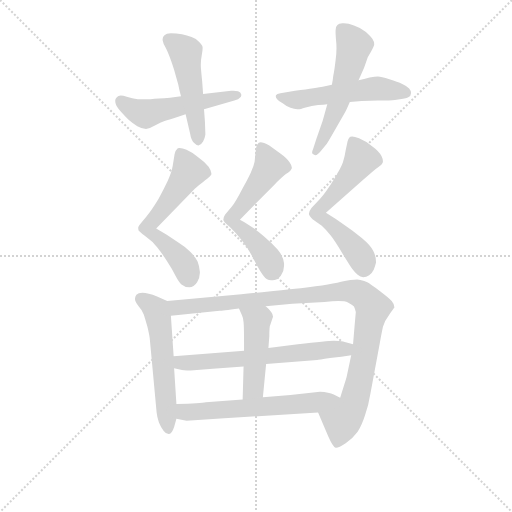
t = 0.00 s
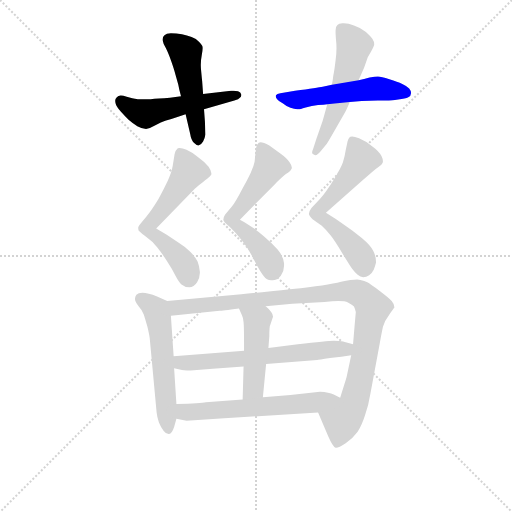
t = 1.84 s
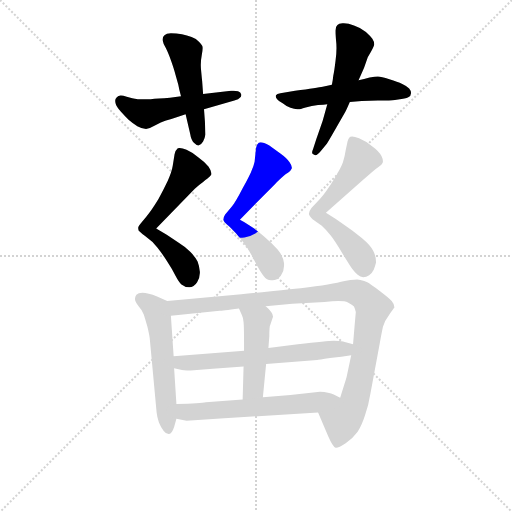
t = 3.68 s
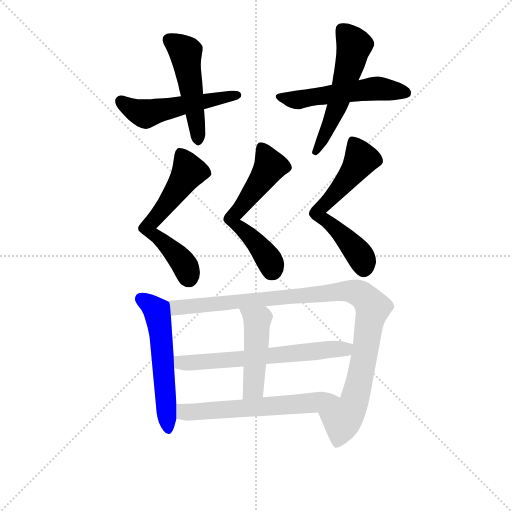
t = 5.52 s
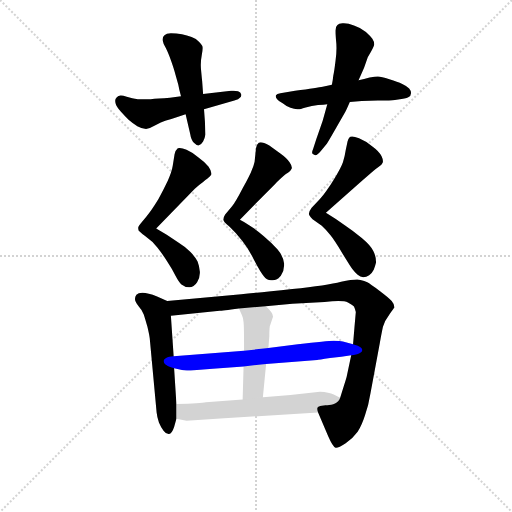
t = 7.35 s
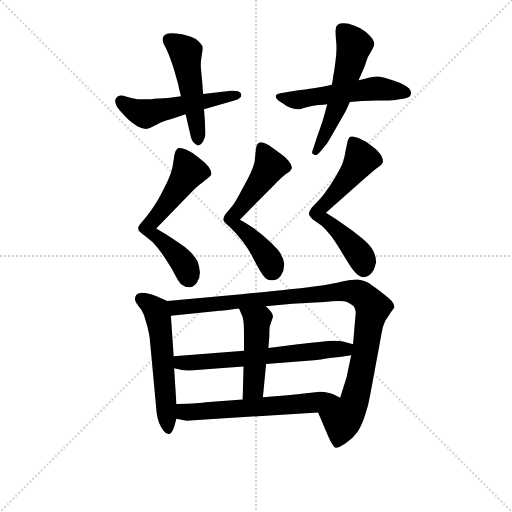
t = 9.19 s

The animated SVG that drew these frames (rendered in a browser with its animation timeline set to each time). Animation: 12 CSS @keyframes rules; one cycle of 9.19 s.

<svg version="1.1" viewBox="0 0 1024 1024" xmlns="http://www.w3.org/2000/svg">
  <g stroke="lightgray" stroke-dasharray="1,1" stroke-width="1" transform="scale(4, 4)">
    <line x1="0" y1="0" x2="256" y2="256"></line>
    <line x1="256" y1="0" x2="0" y2="256"></line>
    <line x1="128" y1="0" x2="128" y2="256"></line>
    <line x1="0" y1="128" x2="256" y2="128"></line>
  </g>
<g transform="scale(0.92, -0.92) translate(60, -900)">
   <style type="text/css">
    @keyframes keyframes0 {
      from {
       stroke: blue;
       stroke-dashoffset: 522;
       stroke-width: 128;
       }
       63% {
       animation-timing-function: step-end;
       stroke: blue;
       stroke-dashoffset: 0;
       stroke-width: 128;
       }
       to {
       stroke: black;
       stroke-width: 1024;
       }
       }
       #make-me-a-hanzi-animation-0 {
         animation: keyframes0 0.674805s both;
         animation-delay: 0.000000s;
         animation-timing-function: linear;
       }
    @keyframes keyframes1 {
      from {
       stroke: blue;
       stroke-dashoffset: 494;
       stroke-width: 128;
       }
       62% {
       animation-timing-function: step-end;
       stroke: blue;
       stroke-dashoffset: 0;
       stroke-width: 128;
       }
       to {
       stroke: black;
       stroke-width: 1024;
       }
       }
       #make-me-a-hanzi-animation-1 {
         animation: keyframes1 0.652018s both;
         animation-delay: 0.674805s;
         animation-timing-function: linear;
       }
    @keyframes keyframes2 {
      from {
       stroke: blue;
       stroke-dashoffset: 536;
       stroke-width: 128;
       }
       64% {
       animation-timing-function: step-end;
       stroke: blue;
       stroke-dashoffset: 0;
       stroke-width: 128;
       }
       to {
       stroke: black;
       stroke-width: 1024;
       }
       }
       #make-me-a-hanzi-animation-2 {
         animation: keyframes2 0.686198s both;
         animation-delay: 1.326823s;
         animation-timing-function: linear;
       }
    @keyframes keyframes3 {
      from {
       stroke: blue;
       stroke-dashoffset: 547;
       stroke-width: 128;
       }
       64% {
       animation-timing-function: step-end;
       stroke: blue;
       stroke-dashoffset: 0;
       stroke-width: 128;
       }
       to {
       stroke: black;
       stroke-width: 1024;
       }
       }
       #make-me-a-hanzi-animation-3 {
         animation: keyframes3 0.695150s both;
         animation-delay: 2.013021s;
         animation-timing-function: linear;
       }
    @keyframes keyframes4 {
      from {
       stroke: blue;
       stroke-dashoffset: 594;
       stroke-width: 128;
       }
       66% {
       animation-timing-function: step-end;
       stroke: blue;
       stroke-dashoffset: 0;
       stroke-width: 128;
       }
       to {
       stroke: black;
       stroke-width: 1024;
       }
       }
       #make-me-a-hanzi-animation-4 {
         animation: keyframes4 0.733398s both;
         animation-delay: 2.708171s;
         animation-timing-function: linear;
       }
    @keyframes keyframes5 {
      from {
       stroke: blue;
       stroke-dashoffset: 587;
       stroke-width: 128;
       }
       66% {
       animation-timing-function: step-end;
       stroke: blue;
       stroke-dashoffset: 0;
       stroke-width: 128;
       }
       to {
       stroke: black;
       stroke-width: 1024;
       }
       }
       #make-me-a-hanzi-animation-5 {
         animation: keyframes5 0.727702s both;
         animation-delay: 3.441569s;
         animation-timing-function: linear;
       }
    @keyframes keyframes6 {
      from {
       stroke: blue;
       stroke-dashoffset: 612;
       stroke-width: 128;
       }
       67% {
       animation-timing-function: step-end;
       stroke: blue;
       stroke-dashoffset: 0;
       stroke-width: 128;
       }
       to {
       stroke: black;
       stroke-width: 1024;
       }
       }
       #make-me-a-hanzi-animation-6 {
         animation: keyframes6 0.748047s both;
         animation-delay: 4.169271s;
         animation-timing-function: linear;
       }
    @keyframes keyframes7 {
      from {
       stroke: blue;
       stroke-dashoffset: 562;
       stroke-width: 128;
       }
       65% {
       animation-timing-function: step-end;
       stroke: blue;
       stroke-dashoffset: 0;
       stroke-width: 128;
       }
       to {
       stroke: black;
       stroke-width: 1024;
       }
       }
       #make-me-a-hanzi-animation-7 {
         animation: keyframes7 0.707357s both;
         animation-delay: 4.917318s;
         animation-timing-function: linear;
       }
    @keyframes keyframes8 {
      from {
       stroke: blue;
       stroke-dashoffset: 1026;
       stroke-width: 128;
       }
       77% {
       animation-timing-function: step-end;
       stroke: blue;
       stroke-dashoffset: 0;
       stroke-width: 128;
       }
       to {
       stroke: black;
       stroke-width: 1024;
       }
       }
       #make-me-a-hanzi-animation-8 {
         animation: keyframes8 1.084961s both;
         animation-delay: 5.624674s;
         animation-timing-function: linear;
       }
    @keyframes keyframes9 {
      from {
       stroke: blue;
       stroke-dashoffset: 636;
       stroke-width: 128;
       }
       67% {
       animation-timing-function: step-end;
       stroke: blue;
       stroke-dashoffset: 0;
       stroke-width: 128;
       }
       to {
       stroke: black;
       stroke-width: 1024;
       }
       }
       #make-me-a-hanzi-animation-9 {
         animation: keyframes9 0.767578s both;
         animation-delay: 6.709635s;
         animation-timing-function: linear;
       }
    @keyframes keyframes10 {
      from {
       stroke: blue;
       stroke-dashoffset: 465;
       stroke-width: 128;
       }
       60% {
       animation-timing-function: step-end;
       stroke: blue;
       stroke-dashoffset: 0;
       stroke-width: 128;
       }
       to {
       stroke: black;
       stroke-width: 1024;
       }
       }
       #make-me-a-hanzi-animation-10 {
         animation: keyframes10 0.628418s both;
         animation-delay: 7.477214s;
         animation-timing-function: linear;
       }
    @keyframes keyframes11 {
      from {
       stroke: blue;
       stroke-dashoffset: 602;
       stroke-width: 128;
       }
       66% {
       animation-timing-function: step-end;
       stroke: blue;
       stroke-dashoffset: 0;
       stroke-width: 128;
       }
       to {
       stroke: black;
       stroke-width: 1024;
       }
       }
       #make-me-a-hanzi-animation-11 {
         animation: keyframes11 0.739909s both;
         animation-delay: 8.105632s;
         animation-timing-function: linear;
       }
</style>
<path d="M 333.5 690.5 L 309.5 687.5 Q 282.5 685.5 267.5 684.5 L 239.5 684.5 Q 227.5 685.5 215.5 689.5 Q 207.5 692.5 202.5 692.5 Q 199.5 692.5 197.5 691.5 Q 193.5 689.5 191.5 685.5 Q 190.5 683.5 190.5 680.5 Q 190.5 678.5 191.5 674.5 Q 193.5 667.5 202.5 657.5 Q 211.5 647.5 219.5 639.5 Q 227.5 632.5 238.5 625.5 Q 249.5 619.5 257.5 619.5 Q 263.5 619.5 273.5 625.5 L 289.5 633.5 Q 297.5 637.5 312.5 641.5 Q 326.5 645.5 343.5 651.5 L 383.5 662.5 L 449.5 681.5 Q 459.5 684.5 461.5 687.5 Q 464.5 689.5 464.5 692.5 L 464.5 694.5 Q 463.5 699.5 457.5 701.5 Q 452.5 702.5 447.5 702.5 L 442.5 702.5 L 381.5 695.5 L 333.5 690.5 Z" fill="lightgray"></path> 
<path d="M 381.5 695.5 L 379.5 723.5 Q 378.5 732.5 377.5 743.5 Q 376.5 751.5 376.5 758.5 Q 376.5 769.5 378.5 779.5 Q 380.5 789.5 380.5 795.5 Q 380.5 798.5 379.5 800.5 Q 377.5 804.5 372.5 809.5 Q 367.5 815.5 356.5 819.5 Q 346.5 823.5 335.5 825.5 Q 323.5 827.5 311.5 827.5 Q 301.5 827.5 297.5 823.5 Q 293.5 820.5 293.5 814.5 L 293.5 812.5 Q 294.5 805.5 300.5 795.5 Q 305.5 785.5 312.5 766.5 Q 319.5 746.5 321.5 737.5 L 327.5 716.5 Q 329.5 705.5 333.5 690.5 L 343.5 651.5 L 353.5 608.5 Q 355.5 595.5 361.5 589.5 Q 367.5 583.5 371.5 583.5 Q 377.5 585.5 381.5 592.5 Q 385.5 599.5 386.5 607.5 L 385.5 635.5 L 383.5 662.5 L 381.5 695.5 Z" fill="lightgray"></path> 
<path d="M 661.5 715.5 L 641.5 711.5 Q 631.5 709.5 581.5 702.5 L 549.5 697.5 Q 541.5 696.5 540.5 693.5 Q 539.5 692.5 539.5 690.5 Q 539.5 687.5 542.5 684.5 Q 546.5 679.5 554.5 675.5 Q 561.5 669.5 571.5 665.5 Q 579.5 662.5 586.5 662.5 L 589.5 662.5 Q 591.5 662.5 604.5 666.5 Q 617.5 669.5 631.5 671.5 Q 644.5 672.5 651.5 673.5 L 700.5 678.5 L 726.5 680.5 Q 745.5 681.5 761.5 681.5 L 785.5 681.5 Q 790.5 681.5 805.5 683.5 Q 821.5 685.5 827.5 688.5 Q 833.5 691.5 833.5 697.5 L 833.5 698.5 Q 833.5 702.5 829.5 707.5 Q 825.5 712.5 814.5 717.5 Q 804.5 721.5 786.5 727.5 Q 768.5 733.5 761.5 733.5 Q 755.5 733.5 743.5 731.5 Q 731.5 727.5 719.5 725.5 L 661.5 715.5 Z" fill="lightgray"></path> 
<path d="M 651.5 673.5 L 641.5 637.5 L 627.5 597.5 L 620.5 575.5 Q 618.5 571.5 618.5 568.5 Q 618.5 566.5 619.5 565.5 Q 621.5 563.5 625.5 562.5 Q 630.5 562.5 637.5 571.5 L 650.5 587.5 Q 655.5 595.5 671.5 623.5 L 690.5 656.5 Q 693.5 662.5 700.5 678.5 L 719.5 725.5 L 731.5 752.5 L 739.5 775.5 Q 753.5 799.5 753.5 803.5 Q 753.5 809.5 749.5 815.5 Q 745.5 821.5 735.5 830.5 Q 724.5 839.5 709.5 844.5 Q 697.5 849.5 687.5 849.5 L 684.5 849.5 Q 676.5 849.5 673.5 845.5 Q 669.5 842.5 669.5 833.5 L 669.5 830.5 Q 669.5 825.5 670.5 812.5 Q 671.5 804.5 671.5 795.5 Q 671.5 782.5 669.5 768.5 Q 666.5 743.5 664.5 735.5 Q 663.5 725.5 661.5 715.5 L 651.5 673.5 Z" fill="lightgray"></path> 
<path d="M 363.5 489.5 Q 371.5 497.5 381.5 504.5 Q 392.5 512.5 395.5 515.5 Q 397.5 517.5 399.5 520.5 L 399.5 523.5 Q 399.5 528.5 393.5 537.5 Q 385.5 547.5 371.5 557.5 Q 359.5 568.5 345.5 574.5 Q 336.5 578.5 330.5 578.5 Q 328.5 578.5 326.5 577.5 Q 321.5 573.5 319.5 564.5 L 315.5 539.5 Q 313.5 526.5 304.5 506.5 Q 295.5 487.5 284.5 467.5 Q 273.5 449.5 265.5 438.5 Q 257.5 427.5 248.5 417.5 Q 240.5 408.5 240.5 405.5 L 240.5 403.5 Q 240.5 398.5 243.5 396.5 Q 247.5 392.5 259.5 383.5 Q 271.5 375.5 282.5 361.5 Q 293.5 347.5 303.5 331.5 Q 313.5 316.5 321.5 300.5 Q 329.5 285.5 334.5 281.5 Q 341.5 275.5 351.5 275.5 Q 361.5 275.5 368.5 286.5 Q 374.5 296.5 374.5 306.5 L 374.5 309.5 Q 373.5 321.5 369.5 331.5 Q 364.5 341.5 353.5 352.5 Q 343.5 363.5 328.5 372.5 L 302.5 389.5 L 279.5 403.5 L 363.5 489.5 Z" fill="lightgray"></path> 
<path d="M 461.5 422.5 L 535.5 497.5 Q 551.5 513.5 561.5 521.5 Q 571.5 527.5 573.5 532.5 Q 574.5 533.5 574.5 535.5 Q 574.5 540.5 569.5 547.5 Q 563.5 556.5 549.5 566.5 L 525.5 583.5 Q 512.5 590.5 506.5 590.5 Q 503.5 590.5 502.5 589.5 Q 497.5 585.5 496.5 577.5 L 493.5 548.5 Q 491.5 539.5 487.5 530.5 Q 484.5 521.5 467.5 490.5 Q 451.5 459.5 444.5 451.5 L 429.5 433.5 Q 425.5 427.5 425.5 422.5 Q 425.5 418.5 438.5 407.5 Q 451.5 395.5 466.5 376.5 Q 481.5 357.5 493.5 332.5 Q 506.5 307.5 513.5 299.5 Q 519.5 291.5 529.5 290.5 L 532.5 290.5 Q 542.5 290.5 550.5 300.5 Q 557.5 310.5 557.5 322.5 L 557.5 327.5 Q 555.5 343.5 543.5 357.5 Q 531.5 371.5 513.5 386.5 Q 497.5 400.5 487.5 406.5 Q 478.5 413.5 461.5 422.5 Z" fill="lightgray"></path> 
<path d="M 648.5 437.5 L 729.5 509.5 L 751.5 528.5 Q 757.5 533.5 763.5 537.5 Q 770.5 541.5 771.5 545.5 Q 772.5 547.5 772.5 549.5 Q 772.5 554.5 769.5 560.5 Q 763.5 571.5 749.5 581.5 Q 735.5 593.5 720.5 599.5 Q 710.5 603.5 705.5 603.5 Q 702.5 603.5 701.5 602.5 Q 696.5 599.5 694.5 587.5 L 691.5 573.5 Q 689.5 559.5 685.5 547.5 Q 681.5 535.5 665.5 509.5 Q 649.5 483.5 635.5 467.5 L 617.5 448.5 Q 611.5 440.5 611.5 435.5 Q 611.5 431.5 619.5 423.5 L 639.5 409.5 Q 649.5 400.5 658.5 388.5 Q 667.5 377.5 683.5 350.5 Q 699.5 324.5 705.5 315.5 Q 711.5 307.5 717.5 302.5 Q 723.5 297.5 729.5 297.5 Q 736.5 297.5 742.5 301.5 Q 748.5 305.5 752.5 313.5 Q 755.5 321.5 757.5 329.5 Q 757.5 343.5 751.5 354.5 Q 745.5 366.5 726.5 382.5 Q 707.5 398.5 689.5 410.5 Q 671.5 423.5 648.5 437.5 Z" fill="lightgray"></path> 
<path d="M 303.5 245.5 L 281.5 255.5 Q 261.5 263.5 249.5 263.5 Q 240.5 263.5 236.5 259.5 Q 233.5 255.5 233.5 250.5 L 233.5 249.5 Q 233.5 244.5 240.5 235.5 Q 249.5 225.5 252.5 216.5 Q 255.5 207.5 260.5 189.5 Q 264.5 172.5 265.5 164.5 L 280.5 3.5 Q 281.5 -6.5 285.5 -18.5 Q 290.5 -30.5 295.5 -36.5 Q 300.5 -43.5 306.5 -43.5 L 307.5 -43.5 Q 313.5 -43.5 318.5 -28.5 L 323.5 -10.5 L 323.5 21.5 L 318.5 99.5 L 317.5 125.5 L 311.5 213.5 C 309.5 242.5 309.5 242.5 303.5 245.5 Z" fill="lightgray"></path> 
<path d="M 765.5 153.5 Q 769.5 175.5 772.5 189.5 Q 776.5 203.5 786.5 216.5 Q 796.5 230.5 797.5 231.5 Q 797.5 238.5 791.5 245.5 Q 785.5 252.5 765.5 267.5 Q 744.5 283.5 738.5 286.5 Q 732.5 289.5 723.5 291.5 Q 720.5 292.5 716.5 292.5 Q 704.5 292.5 681.5 287.5 Q 651.5 279.5 575.5 271.5 Q 500.5 263.5 464.5 260.5 L 303.5 245.5 C 273.5 242.5 281.5 210.5 311.5 213.5 L 417.5 224.5 Q 421.5 224.5 459.5 229.5 L 517.5 234.5 L 575.5 239.5 L 645.5 243.5 Q 663.5 245.5 675.5 245.5 Q 690.5 245.5 696.5 242.5 Q 705.5 237.5 709.5 233.5 Q 711.5 229.5 713.5 221.5 L 710.5 187.5 L 707.5 151.5 L 703.5 127.5 L 693.5 80.5 Q 691.5 73.5 679.5 35.5 C 670.5 6.5 619.5 31.5 631.5 3.5 L 653.5 -48.5 Q 663.5 -71.5 669.5 -73.5 L 670.5 -73.5 Q 676.5 -73.5 691.5 -63.5 Q 707.5 -52.5 717.5 -38.5 Q 726.5 -24.5 733.5 -2.5 Q 741.5 19.5 745.5 45.5 L 765.5 153.5 Z" fill="lightgray"></path> 
<path d="M 470.5 137.5 L 317.5 125.5 C 287.5 123.5 289.5 106.5 318.5 99.5 L 335.5 95.5 Q 339.5 94.5 346.5 94.5 L 354.5 94.5 L 402.5 98.5 L 469.5 103.5 L 518.5 108.5 L 629.5 117.5 Q 631.5 117.5 657.5 121.5 Q 683.5 124.5 703.5 127.5 C 733.5 131.5 736.5 143.5 707.5 151.5 L 685.5 157.5 Q 679.5 159.5 665.5 159.5 Q 651.5 159.5 587.5 151.5 L 523.5 143.5 L 470.5 137.5 Z" fill="lightgray"></path> 
<path d="M 459.5 229.5 L 465.5 215.5 Q 469.5 207.5 469.5 199.5 Q 470.5 191.5 470.5 156.5 L 470.5 137.5 L 469.5 103.5 L 467.5 31.5 C 466.5 1.5 508.5 6.5 511.5 36.5 L 518.5 108.5 L 523.5 143.5 L 525.5 169.5 Q 525.5 191.5 527.5 193.5 L 533.5 211.5 Q 533.5 216.5 529.5 221.5 Q 526.5 227.5 517.5 234.5 C 494.5 254.5 447.5 257.5 459.5 229.5 Z" fill="lightgray"></path> 
<path d="M 323.5 -10.5 L 345.5 -14.5 L 427.5 -9.5 L 631.5 3.5 C 661.5 5.5 706.5 22.5 679.5 35.5 L 665.5 42.5 Q 655.5 47.5 635.5 48.5 L 571.5 41.5 L 511.5 36.5 L 467.5 31.5 L 387.5 25.5 Q 377.5 23.5 323.5 21.5 C 293.5 20.5 293.5 -5.5 323.5 -10.5 Z" fill="lightgray"></path> 
      <clipPath id="make-me-a-hanzi-clip-0">
      <path d="M 333.5 690.5 L 309.5 687.5 Q 282.5 685.5 267.5 684.5 L 239.5 684.5 Q 227.5 685.5 215.5 689.5 Q 207.5 692.5 202.5 692.5 Q 199.5 692.5 197.5 691.5 Q 193.5 689.5 191.5 685.5 Q 190.5 683.5 190.5 680.5 Q 190.5 678.5 191.5 674.5 Q 193.5 667.5 202.5 657.5 Q 211.5 647.5 219.5 639.5 Q 227.5 632.5 238.5 625.5 Q 249.5 619.5 257.5 619.5 Q 263.5 619.5 273.5 625.5 L 289.5 633.5 Q 297.5 637.5 312.5 641.5 Q 326.5 645.5 343.5 651.5 L 383.5 662.5 L 449.5 681.5 Q 459.5 684.5 461.5 687.5 Q 464.5 689.5 464.5 692.5 L 464.5 694.5 Q 463.5 699.5 457.5 701.5 Q 452.5 702.5 447.5 702.5 L 442.5 702.5 L 381.5 695.5 L 333.5 690.5 Z" fill="lightgray"></path>
      </clipPath>
      <path clip-path="url(#make-me-a-hanzi-clip-0)" d="M 202.5 680.5 L 256.5 652.5 L 457.5 693.5 " fill="none" id="make-me-a-hanzi-animation-0" stroke-dasharray="394 788" stroke-linecap="round"></path>

      <clipPath id="make-me-a-hanzi-clip-1">
      <path d="M 381.5 695.5 L 379.5 723.5 Q 378.5 732.5 377.5 743.5 Q 376.5 751.5 376.5 758.5 Q 376.5 769.5 378.5 779.5 Q 380.5 789.5 380.5 795.5 Q 380.5 798.5 379.5 800.5 Q 377.5 804.5 372.5 809.5 Q 367.5 815.5 356.5 819.5 Q 346.5 823.5 335.5 825.5 Q 323.5 827.5 311.5 827.5 Q 301.5 827.5 297.5 823.5 Q 293.5 820.5 293.5 814.5 L 293.5 812.5 Q 294.5 805.5 300.5 795.5 Q 305.5 785.5 312.5 766.5 Q 319.5 746.5 321.5 737.5 L 327.5 716.5 Q 329.5 705.5 333.5 690.5 L 343.5 651.5 L 353.5 608.5 Q 355.5 595.5 361.5 589.5 Q 367.5 583.5 371.5 583.5 Q 377.5 585.5 381.5 592.5 Q 385.5 599.5 386.5 607.5 L 385.5 635.5 L 383.5 662.5 L 381.5 695.5 Z" fill="lightgray"></path>
      </clipPath>
      <path clip-path="url(#make-me-a-hanzi-clip-1)" d="M 307.5 813.5 L 334.5 795.5 L 344.5 779.5 L 371.5 594.5 " fill="none" id="make-me-a-hanzi-animation-1" stroke-dasharray="366 732" stroke-linecap="round"></path>

      <clipPath id="make-me-a-hanzi-clip-2">
      <path d="M 661.5 715.5 L 641.5 711.5 Q 631.5 709.5 581.5 702.5 L 549.5 697.5 Q 541.5 696.5 540.5 693.5 Q 539.5 692.5 539.5 690.5 Q 539.5 687.5 542.5 684.5 Q 546.5 679.5 554.5 675.5 Q 561.5 669.5 571.5 665.5 Q 579.5 662.5 586.5 662.5 L 589.5 662.5 Q 591.5 662.5 604.5 666.5 Q 617.5 669.5 631.5 671.5 Q 644.5 672.5 651.5 673.5 L 700.5 678.5 L 726.5 680.5 Q 745.5 681.5 761.5 681.5 L 785.5 681.5 Q 790.5 681.5 805.5 683.5 Q 821.5 685.5 827.5 688.5 Q 833.5 691.5 833.5 697.5 L 833.5 698.5 Q 833.5 702.5 829.5 707.5 Q 825.5 712.5 814.5 717.5 Q 804.5 721.5 786.5 727.5 Q 768.5 733.5 761.5 733.5 Q 755.5 733.5 743.5 731.5 Q 731.5 727.5 719.5 725.5 L 661.5 715.5 Z" fill="lightgray"></path>
      </clipPath>
      <path clip-path="url(#make-me-a-hanzi-clip-2)" d="M 546.5 690.5 L 588.5 683.5 L 752.5 707.5 L 823.5 698.5 " fill="none" id="make-me-a-hanzi-animation-2" stroke-dasharray="408 816" stroke-linecap="round"></path>

      <clipPath id="make-me-a-hanzi-clip-3">
      <path d="M 651.5 673.5 L 641.5 637.5 L 627.5 597.5 L 620.5 575.5 Q 618.5 571.5 618.5 568.5 Q 618.5 566.5 619.5 565.5 Q 621.5 563.5 625.5 562.5 Q 630.5 562.5 637.5 571.5 L 650.5 587.5 Q 655.5 595.5 671.5 623.5 L 690.5 656.5 Q 693.5 662.5 700.5 678.5 L 719.5 725.5 L 731.5 752.5 L 739.5 775.5 Q 753.5 799.5 753.5 803.5 Q 753.5 809.5 749.5 815.5 Q 745.5 821.5 735.5 830.5 Q 724.5 839.5 709.5 844.5 Q 697.5 849.5 687.5 849.5 L 684.5 849.5 Q 676.5 849.5 673.5 845.5 Q 669.5 842.5 669.5 833.5 L 669.5 830.5 Q 669.5 825.5 670.5 812.5 Q 671.5 804.5 671.5 795.5 Q 671.5 782.5 669.5 768.5 Q 666.5 743.5 664.5 735.5 Q 663.5 725.5 661.5 715.5 L 651.5 673.5 Z" fill="lightgray"></path>
      </clipPath>
      <path clip-path="url(#make-me-a-hanzi-clip-3)" d="M 683.5 835.5 L 710.5 800.5 L 673.5 669.5 L 625.5 569.5 " fill="none" id="make-me-a-hanzi-animation-3" stroke-dasharray="419 838" stroke-linecap="round"></path>

      <clipPath id="make-me-a-hanzi-clip-4">
      <path d="M 363.5 489.5 Q 371.5 497.5 381.5 504.5 Q 392.5 512.5 395.5 515.5 Q 397.5 517.5 399.5 520.5 L 399.5 523.5 Q 399.5 528.5 393.5 537.5 Q 385.5 547.5 371.5 557.5 Q 359.5 568.5 345.5 574.5 Q 336.5 578.5 330.5 578.5 Q 328.5 578.5 326.5 577.5 Q 321.5 573.5 319.5 564.5 L 315.5 539.5 Q 313.5 526.5 304.5 506.5 Q 295.5 487.5 284.5 467.5 Q 273.5 449.5 265.5 438.5 Q 257.5 427.5 248.5 417.5 Q 240.5 408.5 240.5 405.5 L 240.5 403.5 Q 240.5 398.5 243.5 396.5 Q 247.5 392.5 259.5 383.5 Q 271.5 375.5 282.5 361.5 Q 293.5 347.5 303.5 331.5 Q 313.5 316.5 321.5 300.5 Q 329.5 285.5 334.5 281.5 Q 341.5 275.5 351.5 275.5 Q 361.5 275.5 368.5 286.5 Q 374.5 296.5 374.5 306.5 L 374.5 309.5 Q 373.5 321.5 369.5 331.5 Q 364.5 341.5 353.5 352.5 Q 343.5 363.5 328.5 372.5 L 302.5 389.5 L 279.5 403.5 L 363.5 489.5 Z" fill="lightgray"></path>
      </clipPath>
      <path clip-path="url(#make-me-a-hanzi-clip-4)" d="M 331.5 566.5 L 350.5 526.5 L 261.5 404.5 L 331.5 337.5 L 350.5 295.5 " fill="none" id="make-me-a-hanzi-animation-4" stroke-dasharray="466 932" stroke-linecap="round"></path>

      <clipPath id="make-me-a-hanzi-clip-5">
      <path d="M 461.5 422.5 L 535.5 497.5 Q 551.5 513.5 561.5 521.5 Q 571.5 527.5 573.5 532.5 Q 574.5 533.5 574.5 535.5 Q 574.5 540.5 569.5 547.5 Q 563.5 556.5 549.5 566.5 L 525.5 583.5 Q 512.5 590.5 506.5 590.5 Q 503.5 590.5 502.5 589.5 Q 497.5 585.5 496.5 577.5 L 493.5 548.5 Q 491.5 539.5 487.5 530.5 Q 484.5 521.5 467.5 490.5 Q 451.5 459.5 444.5 451.5 L 429.5 433.5 Q 425.5 427.5 425.5 422.5 Q 425.5 418.5 438.5 407.5 Q 451.5 395.5 466.5 376.5 Q 481.5 357.5 493.5 332.5 Q 506.5 307.5 513.5 299.5 Q 519.5 291.5 529.5 290.5 L 532.5 290.5 Q 542.5 290.5 550.5 300.5 Q 557.5 310.5 557.5 322.5 L 557.5 327.5 Q 555.5 343.5 543.5 357.5 Q 531.5 371.5 513.5 386.5 Q 497.5 400.5 487.5 406.5 Q 478.5 413.5 461.5 422.5 Z" fill="lightgray"></path>
      </clipPath>
      <path clip-path="url(#make-me-a-hanzi-clip-5)" d="M 507.5 579.5 L 527.5 538.5 L 444.5 423.5 L 519.5 343.5 L 531.5 311.5 " fill="none" id="make-me-a-hanzi-animation-5" stroke-dasharray="459 918" stroke-linecap="round"></path>

      <clipPath id="make-me-a-hanzi-clip-6">
      <path d="M 648.5 437.5 L 729.5 509.5 L 751.5 528.5 Q 757.5 533.5 763.5 537.5 Q 770.5 541.5 771.5 545.5 Q 772.5 547.5 772.5 549.5 Q 772.5 554.5 769.5 560.5 Q 763.5 571.5 749.5 581.5 Q 735.5 593.5 720.5 599.5 Q 710.5 603.5 705.5 603.5 Q 702.5 603.5 701.5 602.5 Q 696.5 599.5 694.5 587.5 L 691.5 573.5 Q 689.5 559.5 685.5 547.5 Q 681.5 535.5 665.5 509.5 Q 649.5 483.5 635.5 467.5 L 617.5 448.5 Q 611.5 440.5 611.5 435.5 Q 611.5 431.5 619.5 423.5 L 639.5 409.5 Q 649.5 400.5 658.5 388.5 Q 667.5 377.5 683.5 350.5 Q 699.5 324.5 705.5 315.5 Q 711.5 307.5 717.5 302.5 Q 723.5 297.5 729.5 297.5 Q 736.5 297.5 742.5 301.5 Q 748.5 305.5 752.5 313.5 Q 755.5 321.5 757.5 329.5 Q 757.5 343.5 751.5 354.5 Q 745.5 366.5 726.5 382.5 Q 707.5 398.5 689.5 410.5 Q 671.5 423.5 648.5 437.5 Z" fill="lightgray"></path>
      </clipPath>
      <path clip-path="url(#make-me-a-hanzi-clip-6)" d="M 705.5 594.5 L 725.5 554.5 L 696.5 511.5 L 630.5 436.5 L 694.5 379.5 L 726.5 338.5 L 730.5 317.5 " fill="none" id="make-me-a-hanzi-animation-6" stroke-dasharray="484 968" stroke-linecap="round"></path>

      <clipPath id="make-me-a-hanzi-clip-7">
      <path d="M 303.5 245.5 L 281.5 255.5 Q 261.5 263.5 249.5 263.5 Q 240.5 263.5 236.5 259.5 Q 233.5 255.5 233.5 250.5 L 233.5 249.5 Q 233.5 244.5 240.5 235.5 Q 249.5 225.5 252.5 216.5 Q 255.5 207.5 260.5 189.5 Q 264.5 172.5 265.5 164.5 L 280.5 3.5 Q 281.5 -6.5 285.5 -18.5 Q 290.5 -30.5 295.5 -36.5 Q 300.5 -43.5 306.5 -43.5 L 307.5 -43.5 Q 313.5 -43.5 318.5 -28.5 L 323.5 -10.5 L 323.5 21.5 L 318.5 99.5 L 317.5 125.5 L 311.5 213.5 C 309.5 242.5 309.5 242.5 303.5 245.5 Z" fill="lightgray"></path>
      </clipPath>
      <path clip-path="url(#make-me-a-hanzi-clip-7)" d="M 246.5 251.5 L 276.5 229.5 L 283.5 212.5 L 307.5 -36.5 " fill="none" id="make-me-a-hanzi-animation-7" stroke-dasharray="434 868" stroke-linecap="round"></path>

      <clipPath id="make-me-a-hanzi-clip-8">
      <path d="M 765.5 153.5 Q 769.5 175.5 772.5 189.5 Q 776.5 203.5 786.5 216.5 Q 796.5 230.5 797.5 231.5 Q 797.5 238.5 791.5 245.5 Q 785.5 252.5 765.5 267.5 Q 744.5 283.5 738.5 286.5 Q 732.5 289.5 723.5 291.5 Q 720.5 292.5 716.5 292.5 Q 704.5 292.5 681.5 287.5 Q 651.5 279.5 575.5 271.5 Q 500.5 263.5 464.5 260.5 L 303.5 245.5 C 273.5 242.5 281.5 210.5 311.5 213.5 L 417.5 224.5 Q 421.5 224.5 459.5 229.5 L 517.5 234.5 L 575.5 239.5 L 645.5 243.5 Q 663.5 245.5 675.5 245.5 Q 690.5 245.5 696.5 242.5 Q 705.5 237.5 709.5 233.5 Q 711.5 229.5 713.5 221.5 L 710.5 187.5 L 707.5 151.5 L 703.5 127.5 L 693.5 80.5 Q 691.5 73.5 679.5 35.5 C 670.5 6.5 619.5 31.5 631.5 3.5 L 653.5 -48.5 Q 663.5 -71.5 669.5 -73.5 L 670.5 -73.5 Q 676.5 -73.5 691.5 -63.5 Q 707.5 -52.5 717.5 -38.5 Q 726.5 -24.5 733.5 -2.5 Q 741.5 19.5 745.5 45.5 L 765.5 153.5 Z" fill="lightgray"></path>
      </clipPath>
      <path clip-path="url(#make-me-a-hanzi-clip-8)" d="M 311.5 241.5 L 320.5 232.5 L 347.5 232.5 L 692.5 267.5 L 731.5 255.5 L 750.5 230.5 L 731.5 119.5 L 708.5 22.5 L 683.5 -12.5 L 670.5 -66.5 " fill="none" id="make-me-a-hanzi-animation-8" stroke-dasharray="898 1796" stroke-linecap="round"></path>

      <clipPath id="make-me-a-hanzi-clip-9">
      <path d="M 470.5 137.5 L 317.5 125.5 C 287.5 123.5 289.5 106.5 318.5 99.5 L 335.5 95.5 Q 339.5 94.5 346.5 94.5 L 354.5 94.5 L 402.5 98.5 L 469.5 103.5 L 518.5 108.5 L 629.5 117.5 Q 631.5 117.5 657.5 121.5 Q 683.5 124.5 703.5 127.5 C 733.5 131.5 736.5 143.5 707.5 151.5 L 685.5 157.5 Q 679.5 159.5 665.5 159.5 Q 651.5 159.5 587.5 151.5 L 523.5 143.5 L 470.5 137.5 Z" fill="lightgray"></path>
      </clipPath>
      <path clip-path="url(#make-me-a-hanzi-clip-9)" d="M 325.5 119.5 L 333.5 111.5 L 371.5 112.5 L 700.5 146.5 " fill="none" id="make-me-a-hanzi-animation-9" stroke-dasharray="508 1016" stroke-linecap="round"></path>

      <clipPath id="make-me-a-hanzi-clip-10">
      <path d="M 459.5 229.5 L 465.5 215.5 Q 469.5 207.5 469.5 199.5 Q 470.5 191.5 470.5 156.5 L 470.5 137.5 L 469.5 103.5 L 467.5 31.5 C 466.5 1.5 508.5 6.5 511.5 36.5 L 518.5 108.5 L 523.5 143.5 L 525.5 169.5 Q 525.5 191.5 527.5 193.5 L 533.5 211.5 Q 533.5 216.5 529.5 221.5 Q 526.5 227.5 517.5 234.5 C 494.5 254.5 447.5 257.5 459.5 229.5 Z" fill="lightgray"></path>
      </clipPath>
      <path clip-path="url(#make-me-a-hanzi-clip-10)" d="M 467.5 224.5 L 499.5 203.5 L 491.5 60.5 L 474.5 38.5 " fill="none" id="make-me-a-hanzi-animation-10" stroke-dasharray="337 674" stroke-linecap="round"></path>

      <clipPath id="make-me-a-hanzi-clip-11">
      <path d="M 323.5 -10.5 L 345.5 -14.5 L 427.5 -9.5 L 631.5 3.5 C 661.5 5.5 706.5 22.5 679.5 35.5 L 665.5 42.5 Q 655.5 47.5 635.5 48.5 L 571.5 41.5 L 511.5 36.5 L 467.5 31.5 L 387.5 25.5 Q 377.5 23.5 323.5 21.5 C 293.5 20.5 293.5 -5.5 323.5 -10.5 Z" fill="lightgray"></path>
      </clipPath>
      <path clip-path="url(#make-me-a-hanzi-clip-11)" d="M 330.5 -5.5 L 341.5 4.5 L 559.5 18.5 L 670.5 35.5 " fill="none" id="make-me-a-hanzi-animation-11" stroke-dasharray="474 948" stroke-linecap="round"></path>

</g>
</svg>
